Run: headless pygame with SDL's dummy video driver; simulated clock (each Clock.tick advances the game by its frame time, no real sleeping); random seed 0; keys injected as events and as key.get_pressed() state; no mouse input.
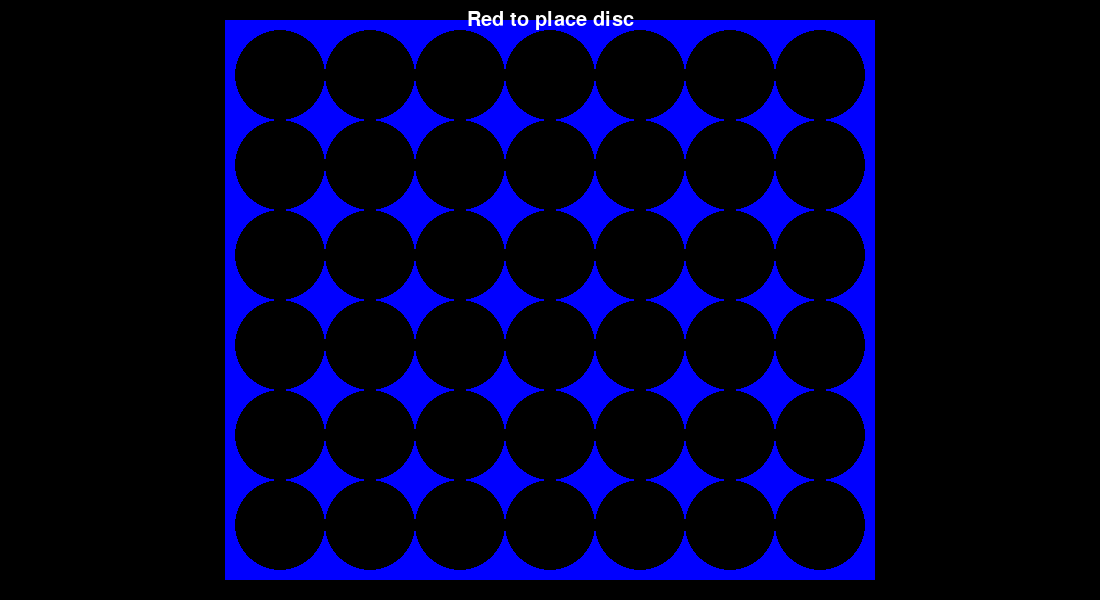
Frame 1 of 4 · flips 1–60 · no input
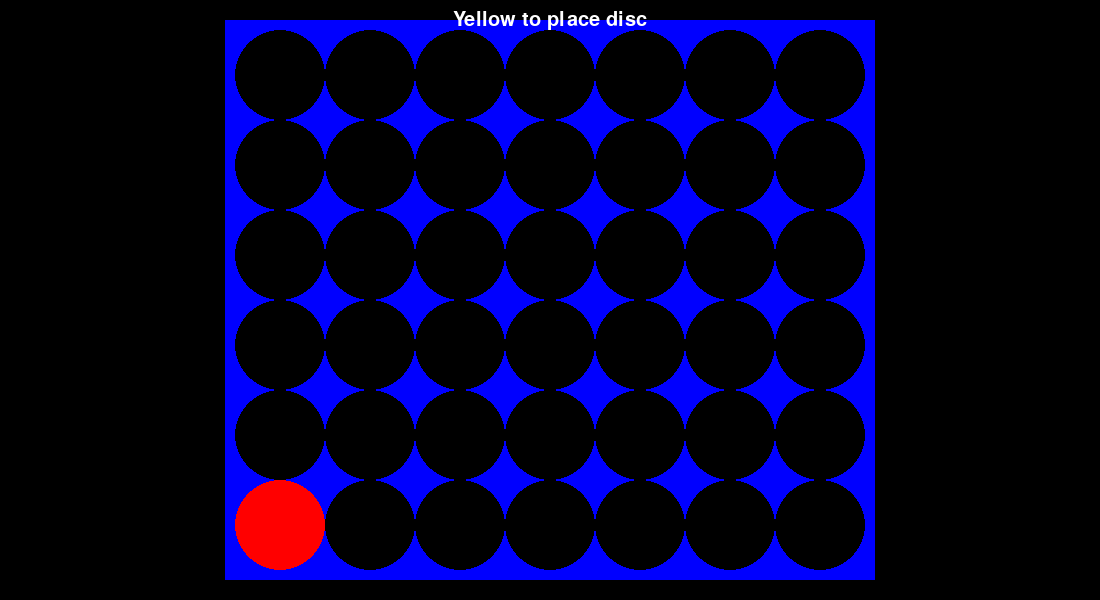
Frame 2 of 4 · flips 61–180 · tapped SPACE, RETURN · held RIGHT (→), D
Frame 3 of 4 · flips 181–300 · held DOWN (↓), S · screen unchanged from frame 2, image omitted
Frame 4 of 4 · flips 301–420 · held LEFT (←), A, UP (↑), W · screen unchanged from frame 3, image omitted

The pygame program that drew these frames:

from collections import defaultdict
import pygame

# CONSTANTS #
DISC_SIZE = 90
RED, YELLOW, EMPTY = range(3)
WIDTH, HEIGHT = 1100, 600
CENTER = (WIDTH // 2, HEIGHT // 2)
COLUMNS = 7
ROWS = 6


class Color:
    WHITE = (255, 255, 255)
    BLACK = (0, 0, 0)
    RED = (255, 0, 0)
    GREEN = (0, 255, 0)
    BLUE = (0, 0, 255)
    YELLOW = (255, 255, 0)


# STATES #

class GameState(object):
    def __init__(self):
        self.board = defaultdict(lambda: EMPTY)
        self.whos_turn_is_it = RED

    def whos_turn(self):
        return print_color(self.whos_turn_is_it)


class GameOverState(object):
    def __init__(self, winner):
        self.winner = winner


# MESSAGES #

class ColumnWasClicked(object):
    def __init__(self, column):
        self.column = column


# FUNCTIONS #

def update(model, msg):
    if isinstance(model, GameState):
        if isinstance(msg, ColumnWasClicked):
            column = msg.column
            model.board = place_brick(model.board, model.whos_turn_is_it, column)
            model.whos_turn_is_it = (model.whos_turn_is_it + 1) % 2
            won = check_winning_state(model.board, RED)
            if won:
                return GameOverState(winner=RED)
            won = check_winning_state(model.board, YELLOW)
            if won:
                return GameOverState(winner=YELLOW)

    return model


def place_brick(board, color, column):
    log(f"Placing brick color {print_color(color)} in column {column}")
    for i in range(ROWS):
        y = ROWS - i - 1
        if board[(column, y)] == EMPTY:
            board[(column, y)] = color
            log("Board state is now:")
            log(board_to_string(board))
            break
    return board


def board_to_string(board):
    board_string = ''
    symbols = {
        EMPTY: 'O',
        RED: 'R',
        YELLOW: 'Y'
    }
    board_string += "0 1 2 3 4 5 6\n"
    board_string += "-------------\n"
    for y in range(6):
        for x in range(7):
            pos = (x, y)
            cell = board[pos]
            board_string += symbols[cell] + ' '
        board_string += '\n'
    return board_string


def print_color(color):
    return 'red' if color == RED else 'yellow'


def check_winning_state(board, color):
    for (x, y) in all_positions():
        for dir in [(0, 1), (1, 0), (1, 1), (-1, 1)]:
            cells = extract(board, (x, y), dir)
            if all(cell == color for cell in cells):
                log(f"Found 4-in-a-row at {x, y} dir {dir}")
                return True
    return False


def extract(board, pos, dir):
    cells = []
    for i in range(4):
        p = (pos[0] + dir[0] * i, pos[1] + dir[1] * i)
        cells.append(board[p])
    return cells


def all_positions():
    for y in range(ROWS):
        for x in range(COLUMNS):
            yield (x, y)


# PyGame drawing wrapper
class DrawingAPI:
    def __init__(self, screen):
        self.screen = screen
        self.font_name = pygame.font.match_font('arial')

    def draw_rectangle(self, center, size, color):
        log(f"Drawing rectangle center {center} size {size} color {color}")
        r = pygame.Rect(0, 0, *size)
        r.center = center
        pygame.draw.rect(self.screen, color, r)

    def draw_disc(self, center, size, color):
        log(f'Drawing a disc center {center} size {size} color {color}')
        pygame.draw.circle(self.screen, color, center, size, size)

    def draw_text(self, center, text, size, color):
        log(f"Drawing text '{text}' at {center} color {color} size {size}")
        font = pygame.font.Font(self.font_name, size)
        text_surface = font.render(text, True, color)
        text_rect = text_surface.get_rect()
        text_rect.center = center
        self.screen.blit(text_surface, text_rect)


def view(model, api):
    if isinstance(model, GameState):
        api.draw_rectangle(CENTER, (WIDTH, HEIGHT), Color.BLACK)
        api.draw_rectangle(CENTER, (DISC_SIZE * COLUMNS + 20, DISC_SIZE * ROWS + 20), Color.BLUE)
        for (x, y) in all_positions():
            value = model.board[(x, y)]
            color = Color.BLACK
            if value != EMPTY:
                color = rgb_from_color(value)
            x0 = int(WIDTH / 2 - COLUMNS * DISC_SIZE / 2 + x * DISC_SIZE + DISC_SIZE // 2)
            y0 = int(HEIGHT / 2 - ROWS * DISC_SIZE / 2 + y * DISC_SIZE + DISC_SIZE // 2)
            pos = (x0, y0)
            api.draw_disc(pos, DISC_SIZE // 2, color)
        api.draw_text((WIDTH // 2, 20), f"{model.whos_turn().title()} to place disc", 30, Color.WHITE)
    if isinstance(model, GameOverState):
        api.draw_rectangle(CENTER, (WIDTH, HEIGHT), Color.BLUE)
        api.draw_text((CENTER[0], CENTER[1] - 45), f"GAME OVER", 45, Color.WHITE)
        api.draw_text((CENTER[0], CENTER[1] + 45),
                      f"{print_color(model.winner)} won!".upper(),
                      45,
                      rgb_from_color(model.winner)
                      )


def rgb_from_color(color):
    return Color.RED if color == RED else Color.YELLOW


# MAIN PROGRAM #


def log(msg):
    print(msg)


def mainloop(drawing_api):
    model = GameState()
    i = 0
    while True:
        # Translate low level events to domain events
        msgs = []
        ev = pygame.event.poll()
        if ev.type == pygame.KEYDOWN:
            if ev.key == pygame.K_RETURN:
                msgs.append(ColumnWasClicked(i % 2))
                i += 1
            elif ev.key == pygame.K_q:
                break
        elif ev.type == pygame.QUIT:
            break

        # Handle events to update state
        model = run_messages(model, msgs)

        # Display current model
        view(model, api)

        pygame.display.update()


def run_messages(model, msgs):
    for msg in msgs:
        model = update(model, msg)
    return model


if __name__ == '__main__':
    pygame.init()
    screen = pygame.display.set_mode((WIDTH, HEIGHT))
    pygame.display.set_caption("Four in a row")
    api = DrawingAPI(screen)
    mainloop(api)
    pygame.quit()
